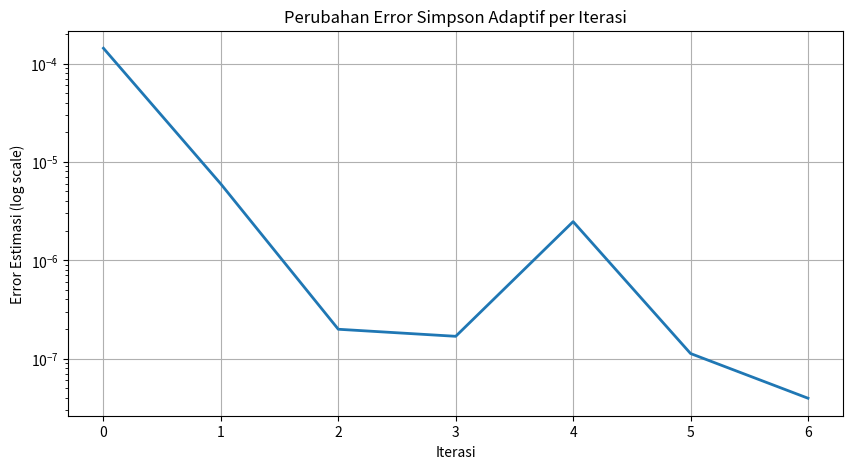
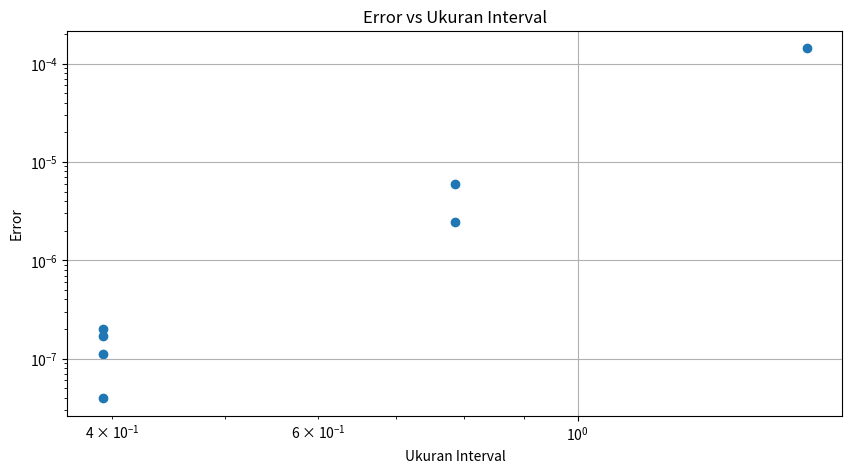
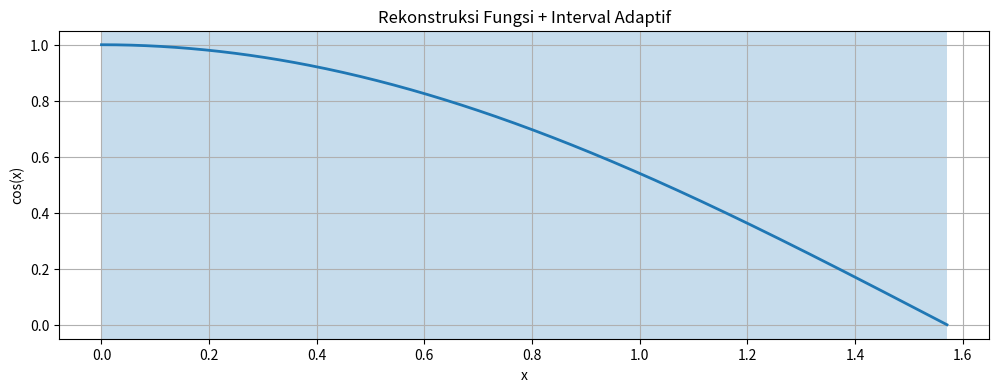

Write Python code to recreate these figures, in order.
# Adaptive Integration

import numpy as np
import matplotlib.pyplot as plt

def f(x):
    return np.cos(x)

def calculate_I_coarse(func, a, b):
    c = (a + b) / 2
    dx = b - a
    return (dx / 6) * (func(a) + 4 * func(c) + func(b))

errors = []
interval_sizes = []
intervals_final = []
function_evaluations = 0


def adaptive_integration(func, a, b, tol, I_coarse_prev=None, depth=0):
    global function_evaluations

    c = (a + b) / 2

    # Hitung integral 
    if I_coarse_prev is None:
        I_coarse = calculate_I_coarse(func, a, b)
        function_evaluations += 3
    else:
        I_coarse = I_coarse_prev

    # Hitung integral halus (dua sub-interval)
    I_left = calculate_I_coarse(func, a, c)
    I_right = calculate_I_coarse(func, c, b)
    I_fine = I_left + I_right

    function_evaluations += 2

    # Estimasi error
    error_est = abs(I_fine - I_coarse) / 15

    # Catat untuk grafik
    errors.append(error_est)
    interval_sizes.append(b - a)

    # Format log
    indent = "  " * depth
    status = " ACCEPTED " if error_est < tol else " SUBDIVIDE"

    print(
        f"{depth:<5d} | "
        f"{indent}[{a:7.5f}, {b:7.5f}]".ljust(32) + " | "
        f"h = {(b-a):9.5f} | "
        f"Err = {error_est:12.3e} | "
        f"Tol = {tol:12.3e} | "
        f"{status}"
    )

    # Keputusan
    if error_est < tol:
        intervals_final.append((a, b))
        return I_fine

    # Subdivide dua sisi
    new_tol = tol / 2
    L = adaptive_integration(func, a, c, new_tol, I_left, depth + 1)
    R = adaptive_integration(func, c, b, new_tol, I_right, depth + 1)

    return L + R


A = 0
B = np.pi / 2
TOL = 1e-6

print("\n" + "="*112)
print("DEPTH | INTERVAL                  |     h      |   ERROR EST         |    TOLERANCE      | STATUS")
print("="*112)

result = adaptive_integration(f, A, B, TOL)
exact = 1.0  # sin(pi/2)

print("\n" + "="*112)
print("                         HASIL AKHIR")
print("="*112)
print(f"Hasil Integral Adaptif : {result:.12f}")
print(f"Hasil Eksak            : {exact:.12f}")
print(f"Error Akhir            : {abs(exact - result):.12e}")
print(f"Total Evaluasi Fungsi  : {function_evaluations}")
print(f"Jumlah Interval Akhir  : {len(intervals_final)}")
print("="*112 + "\n")

# Error per iterasi (log scale)
plt.figure(figsize=(10,5))
plt.plot(errors, linewidth=2)
plt.yscale("log")
plt.xlabel("Iterasi")
plt.ylabel("Error Estimasi (log scale)")
plt.title("Perubahan Error Simpson Adaptif per Iterasi")
plt.grid(True)
plt.show()

# Error vs Ukuran Interval
plt.figure(figsize=(10,5))
plt.scatter(interval_sizes, errors)
plt.xscale("log")
plt.yscale("log")
plt.xlabel("Ukuran Interval")
plt.ylabel("Error")
plt.title("Error vs Ukuran Interval")
plt.grid(True)
plt.show()

# Rekonstruksi fungsi + interval adaptif
plt.figure(figsize=(12,4))
xs = np.linspace(A, B, 400)
plt.plot(xs, f(xs), label="cos(x)", linewidth=2)

for (a, b) in intervals_final:
    plt.axvspan(a, b, alpha=0.25)

plt.title("Rekonstruksi Fungsi + Interval Adaptif")
plt.xlabel("x")
plt.ylabel("cos(x)")
plt.grid(True)
plt.show()
